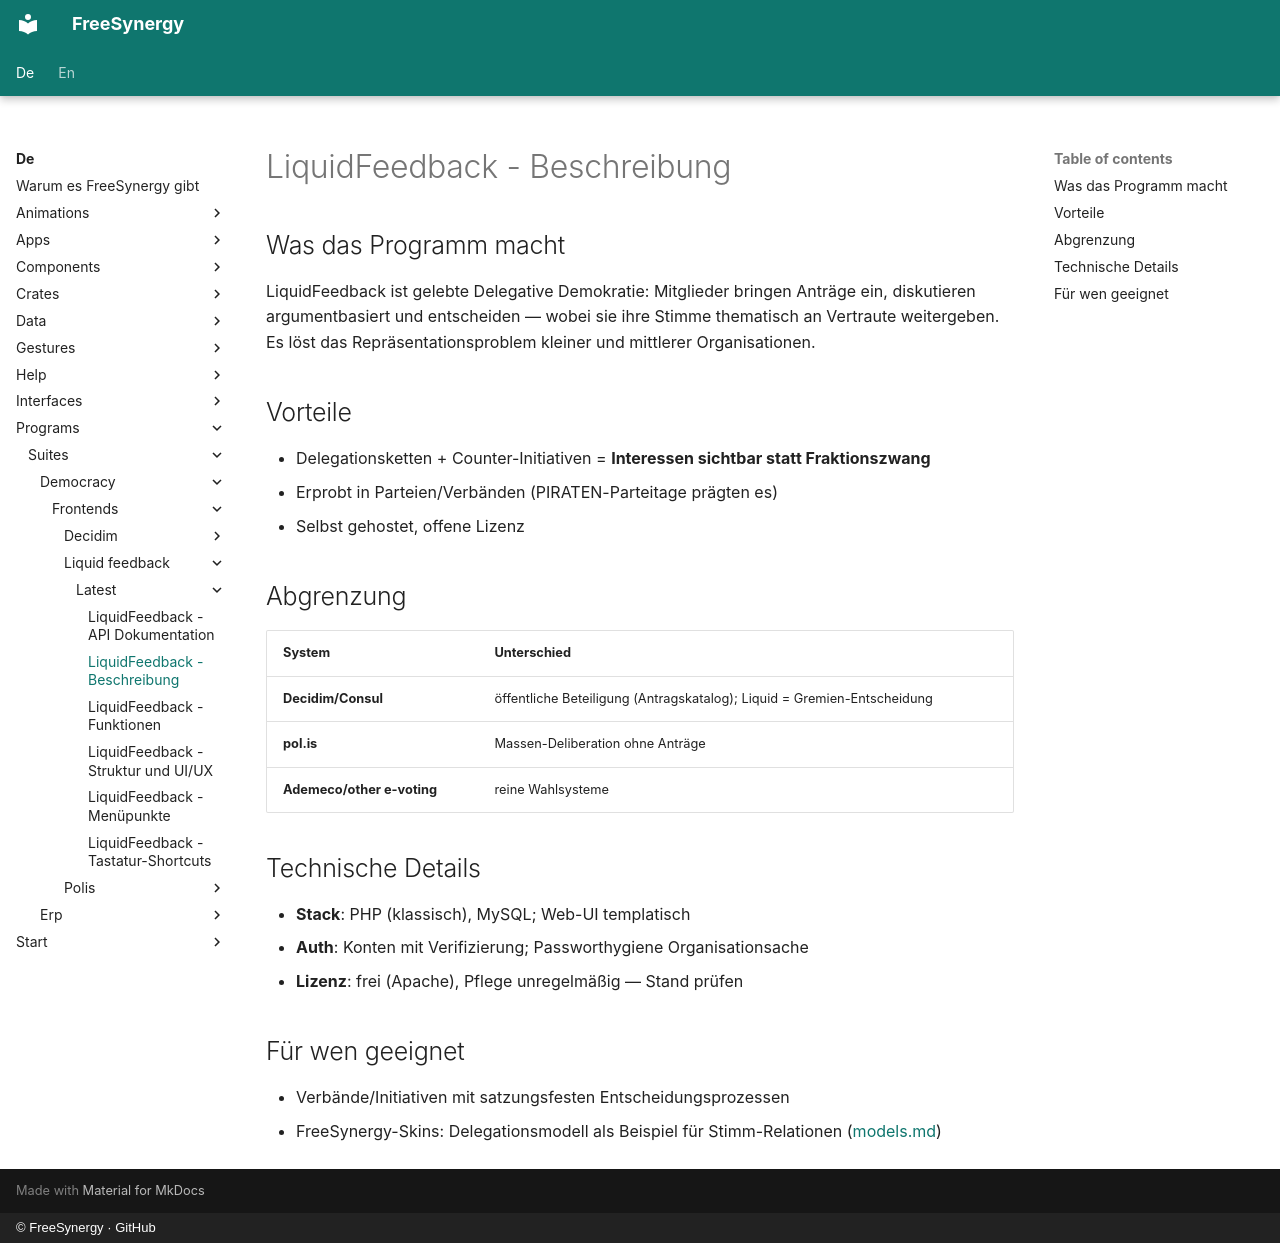

repository: FreeSynergy/fs-documentation · page: de/programs/suites/democracy/frontends/liquid-feedback/latest/description/index.html · generator: mkdocs · copyright: © FreeSynergy · GitHub

# LiquidFeedback - Beschreibung

## Was das Programm macht

LiquidFeedback ist gelebte Delegative Demokratie: Mitglieder bringen Anträge ein, diskutieren argumentbasiert und entscheiden — wobei sie ihre Stimme thematisch an Vertraute weitergeben. Es löst das Repräsentationsproblem kleiner und mittlerer Organisationen.

## Vorteile

- Delegationsketten + Counter-Initiativen = **Interessen sichtbar statt Fraktionszwang**
- Erprobt in Parteien/Verbänden (PIRATEN-Parteitage prägten es)
- Selbst gehostet, offene Lizenz

## Abgrenzung

| System | Unterschied |
|--------|-------------|
| **Decidim/Consul** | öffentliche Beteiligung (Antragskatalog); Liquid = Gremien-Entscheidung |
| **pol.is** | Massen-Deliberation ohne Anträge |
| **Ademeco/other e-voting** | reine Wahlsysteme |

## Technische Details

- **Stack**: PHP (klassisch), MySQL; Web-UI templatisch
- **Auth**: Konten mit Verifizierung; Passworthygiene Organisationsache
- **Lizenz**: frei (Apache), Pflege unregelmäßig — Stand prüfen

## Für wen geeignet

- Verbände/Initiativen mit satzungsfesten Entscheidungsprozessen
- FreeSynergy-Skins: Delegationsmodell als Beispiel für Stimm-Relationen ([models.md](../../../../../../data/models.md))
